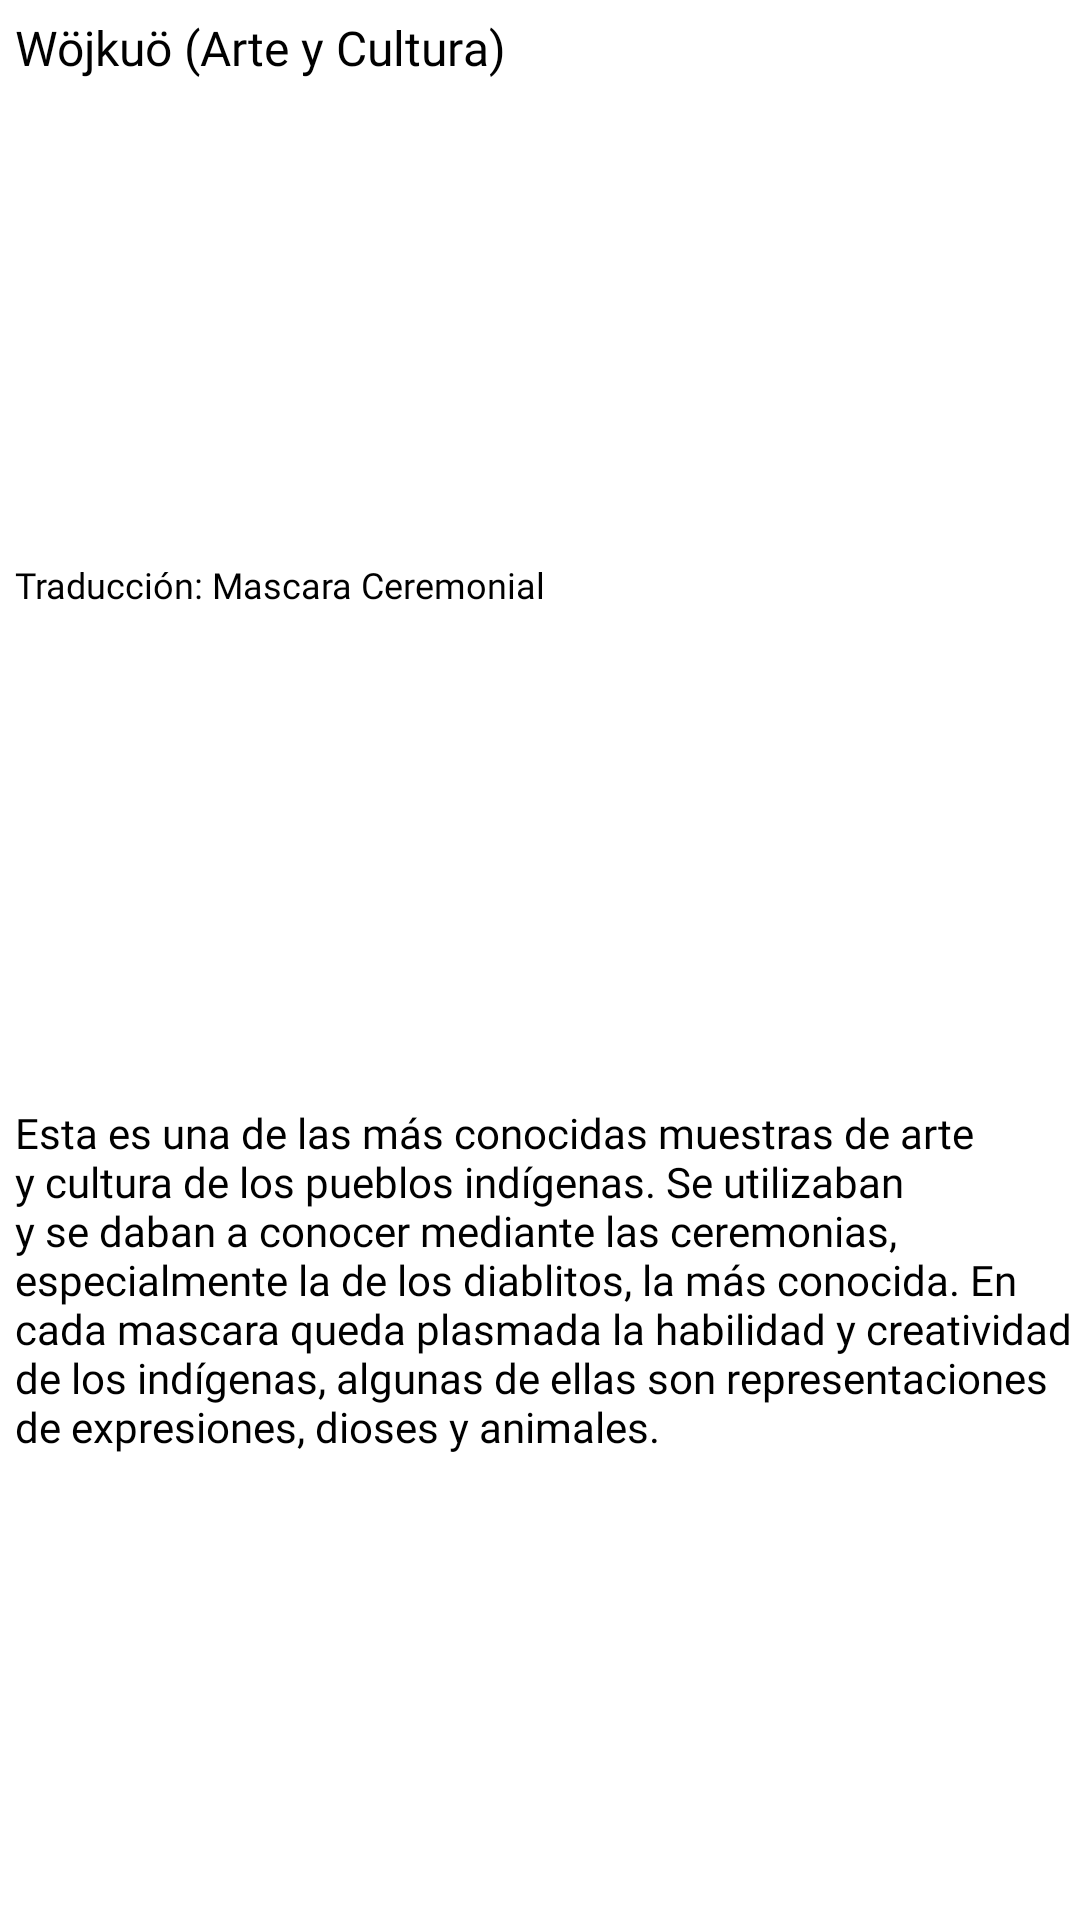

Reconstruct the res/layout file that produces this screen, plus the resources it refers to.
<!-- AndroidManifest.xml: application theme Theme.ProgresiónSiempreListos -->
<!-- res/layout/dialog_arte.xml -->
<?xml version="1.0" encoding="utf-8"?>
<LinearLayout xmlns:android="http://schemas.android.com/apk/res/android"
    xmlns:app="http://schemas.android.com/apk/res-auto"
    android:layout_width="match_parent"
    android:layout_height="wrap_content"
    android:background="@color/white"
    android:orientation="vertical">

    <TextView
        android:id="@+id/textView36"
        android:layout_width="wrap_content"
        android:layout_height="wrap_content"
        android:layout_marginLeft="5dp"
        android:layout_marginTop="5dp"
        android:layout_weight="1"
        android:background="@color/white"
        android:fontFamily="@font/avenirblack"
        android:text="Wöjkuö (Arte y Cultura)"
        android:textColor="@color/black"
        android:textSize="16sp" />

    <TextView
        android:id="@+id/textView37"
        android:layout_width="wrap_content"
        android:layout_height="wrap_content"
        android:layout_marginLeft="5dp"
        android:layout_marginTop="5dp"
        android:layout_weight="1"
        android:background="@color/white"
        android:fontFamily="@font/avenirblack"
        android:text="Traducción: Mascara Ceremonial"
        android:textColor="@color/black"
        android:textSize="12sp" />

    <TextView
        android:id="@+id/textView38"
        android:layout_width="match_parent"
        android:layout_height="wrap_content"
        android:layout_marginLeft="5dp"
        android:layout_marginTop="10dp"
        android:layout_weight="1"
        android:background="@color/white"
        android:fontFamily="@font/avenirbook"
        android:text="Esta es una de las más conocidas muestras de arte y cultura de los pueblos indígenas. Se utilizaban y se daban a conocer mediante las ceremonias, especialmente la de los diablitos, la más conocida. En cada mascara queda plasmada la habilidad y creatividad de los indígenas, algunas de ellas son representaciones de expresiones, dioses y animales."
        android:textColor="@color/black" />
</LinearLayout>
<!-- resources referenced by this layout -->
<resources>
  <color name="black">#FF000000</color>
  <color name="white">#FFFFFFFF</color>
  <style name="Theme.ProgresiónSiempreListos" parent="Theme.AppCompat.Light.NoActionBar">
          
          <item name="colorPrimary">@color/purple_500</item>
          <item name="colorPrimaryDark">@color/purple_700</item>
          <item name="colorAccent">@color/teal_200</item>
          
      </style>
  <color name="purple_500">#FF6200EE</color>
  <color name="purple_700">#FF3700B3</color>
  <color name="teal_200">#FF03DAC5</color>
</resources>
